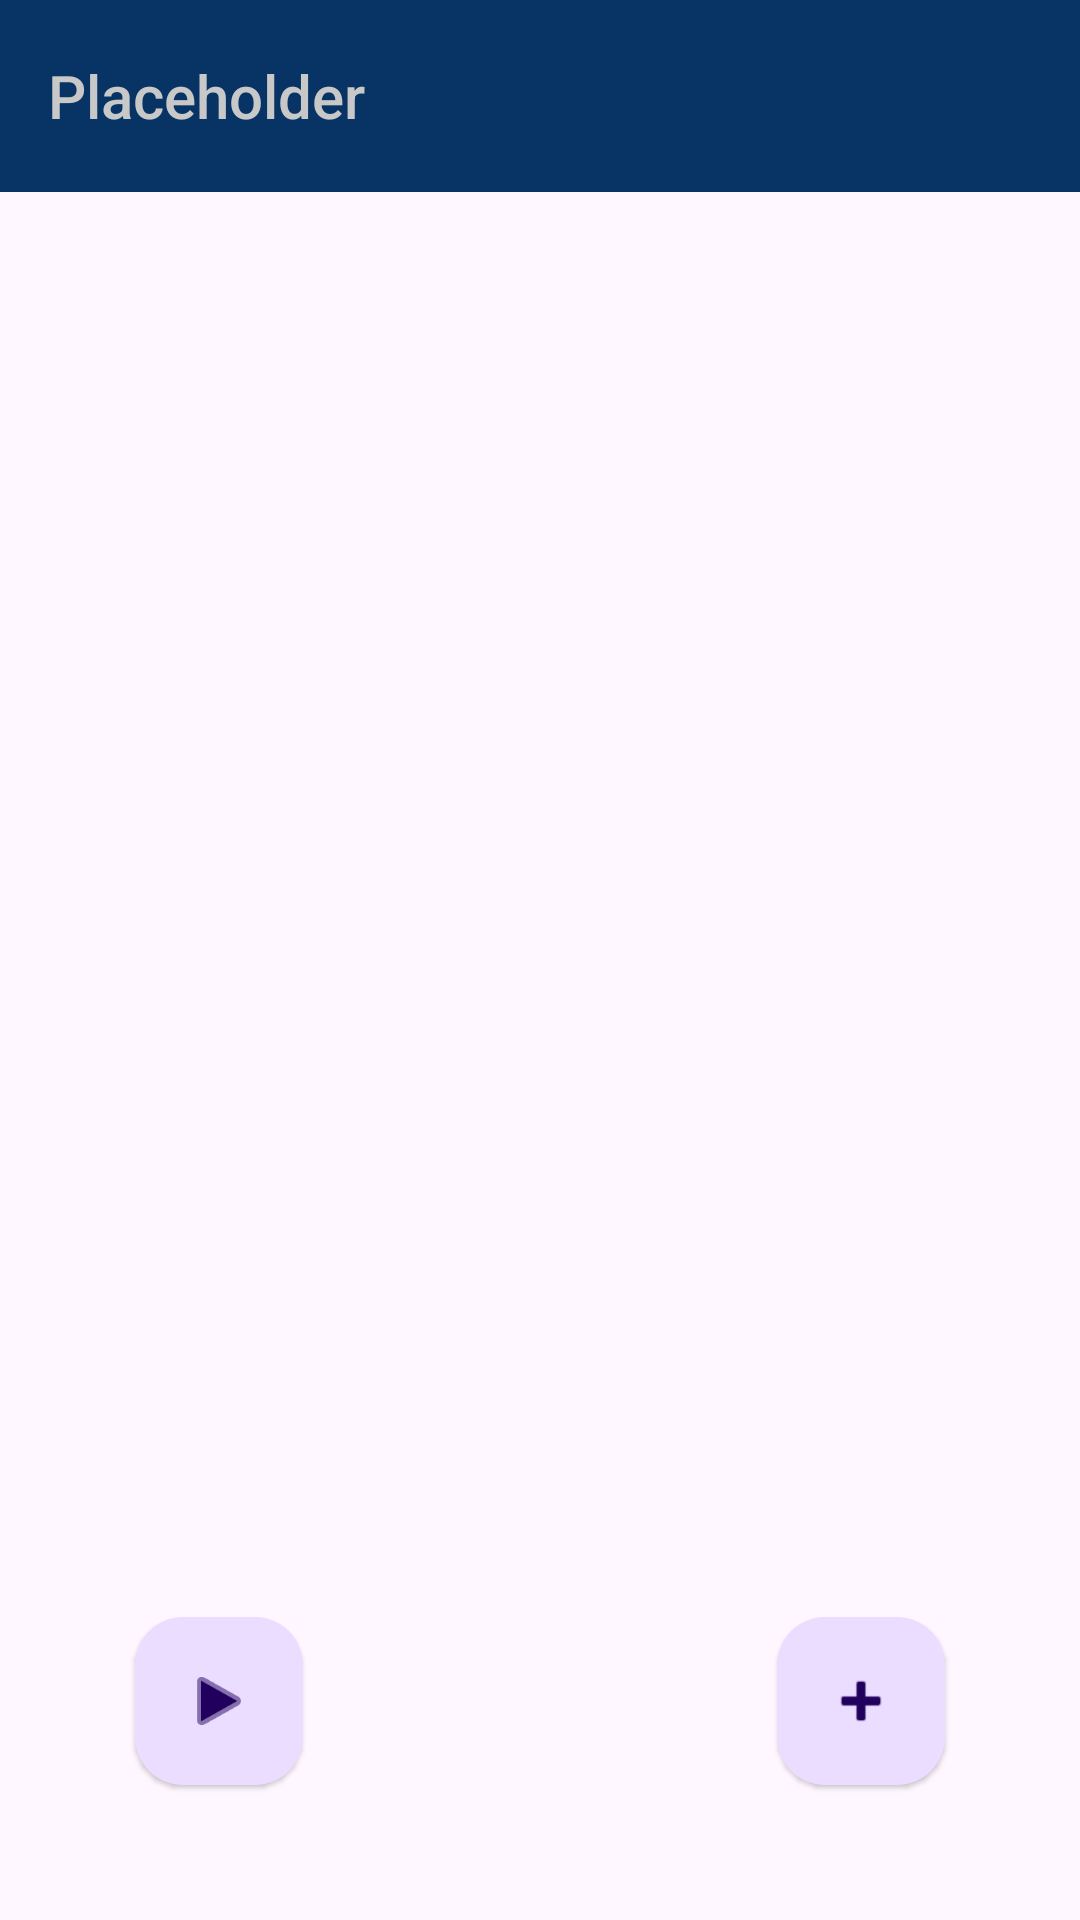

Here is an Android app screen rendered from its layout file. Give the layout XML and the strings, colors and styles it references.
<!-- AndroidManifest.xml: application theme Theme.Treino -->
<!-- res/layout/activity_treino.xml -->
<?xml version="1.0" encoding="utf-8"?>
<RelativeLayout xmlns:android="http://schemas.android.com/apk/res/android"
    xmlns:app="http://schemas.android.com/apk/res-auto"
    xmlns:tools="http://schemas.android.com/tools"
    android:id="@+id/main"
    android:layout_width="match_parent"
    android:layout_height="match_parent"
    tools:context=".TreinoActivity">

    <Toolbar
        android:id="@+id/appbar"
        android:layout_width="match_parent"
        android:layout_height="?attr/actionBarSize"
        android:background="#073365"
        android:title="Placeholder"
        android:titleTextColor="#c8c8c8" />

    <androidx.recyclerview.widget.RecyclerView
        android:id="@+id/recyclerView"
        android:layout_width="match_parent"
        android:layout_height="match_parent"
        android:layout_below="@+id/appbar"/>

    <com.google.android.material.floatingactionbutton.FloatingActionButton
        android:id="@+id/startTraining"
        android:layout_width="wrap_content"
        android:layout_height="wrap_content"
        android:layout_alignParentStart="true"
        android:layout_alignParentBottom="true"
        android:layout_margin="45dp"
        android:src="@android:drawable/ic_media_play"
        app:elevation="1dp" />

    <com.google.android.material.floatingactionbutton.FloatingActionButton
        android:id="@+id/addTraining"
        android:layout_width="wrap_content"
        android:layout_height="wrap_content"
        android:layout_alignParentEnd="true"
        android:layout_alignParentBottom="true"
        android:layout_margin="45dp"
        android:src="@android:drawable/ic_input_add"
        app:elevation="1dp" />












</RelativeLayout>
<!-- resources referenced by this layout -->
<resources>
  <style name="Theme.Treino" parent="Base.Theme.Treino" />
  <style name="Base.Theme.Treino" parent="Theme.Material3.DayNight.NoActionBar">
          
          
      </style>
</resources>
